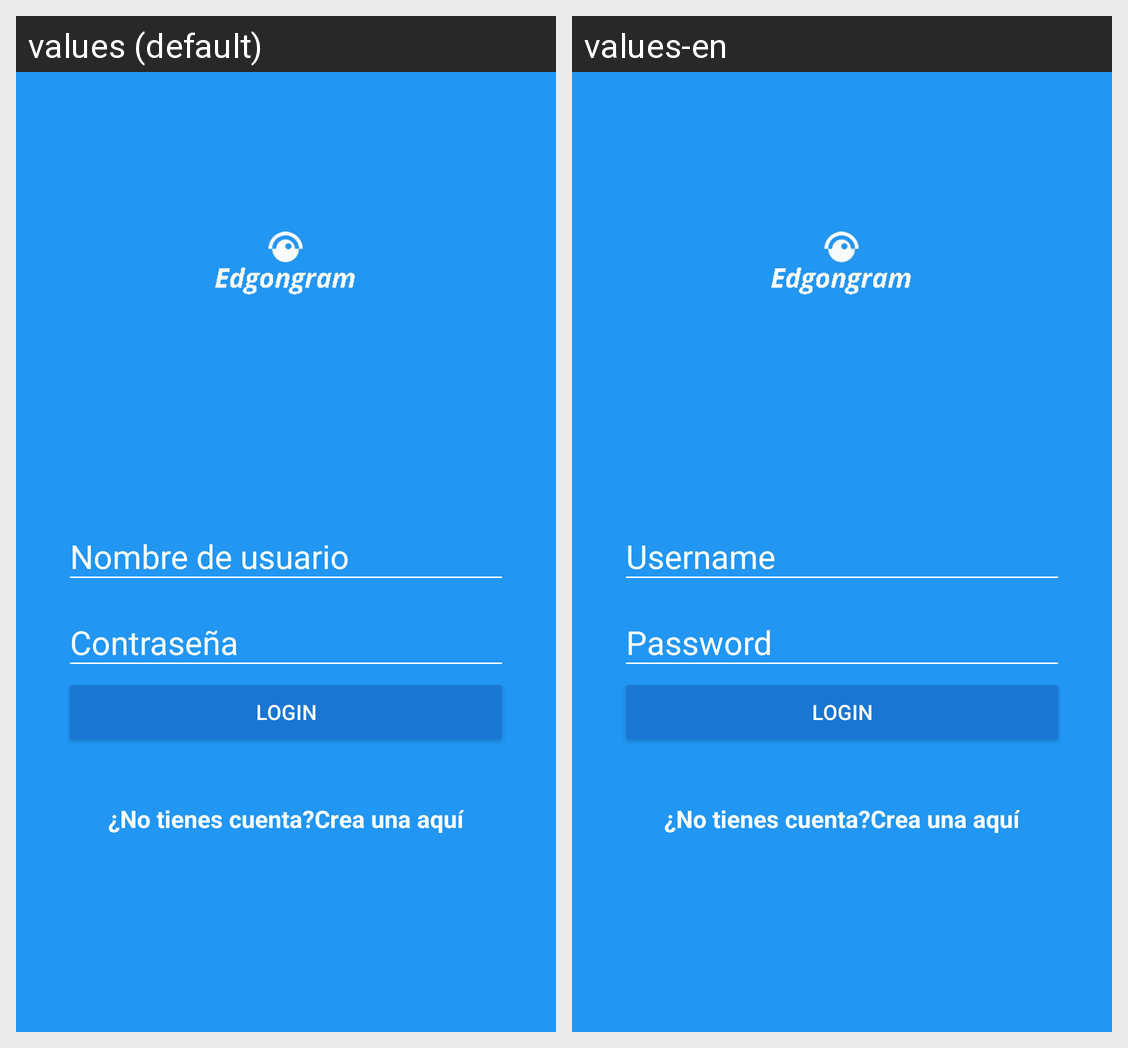

This grid shows one Android layout under two languages. Give, for every string resource on the screen, its name, the default text and each shown locale's text.
Android screen res/layout/activity_login.xml rendered under 2 locales, left to right: values (default), values-en. Device: Nexus 5 (rendered at 1080×1920; each locale shown at half size, 540×960, under a caption strip naming it); theme AppTheme.
Strings drawn on this screen, with the default value and each locale's value (text and hints the layout hard-codes, and strings that could not be matched under every locale, appear in the picture but are not listed):

hint_username
  values: Nombre de usuario
  values-en: Username

hint_password
  values: Contraseña
  values-en: Password

text_button_login
  values: Login
  values-en: Login

dont_have_acount
  values: ¿No tienes cuenta?
  values-en: ¿No tienes cuenta?

create_here
  values: Crea una aquí
  values-en: Crea una aquí
